Run: headless pygame with SDL's dummy video driver; simulated clock (each Clock.tick advances the game by its frame time, no real sleeping); random seed 0; keys injected as events and as key.get_pressed() state; no mouse input.
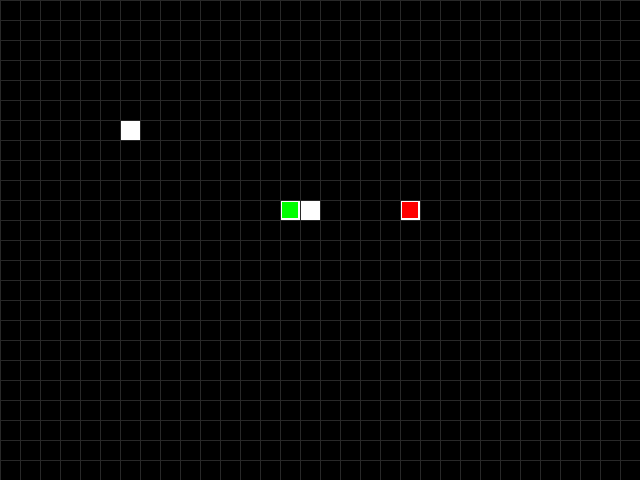
Frame 1 of 4 · flips 1–60 · no input
Frame 2 of 4 · flips 61–180 · tapped SPACE, RETURN · held RIGHT (→), D · screen unchanged from frame 1, image omitted
Frame 3 of 4 · flips 181–300 · held DOWN (↓), S · screen unchanged from frame 2, image omitted
Frame 4 of 4 · flips 301–420 · held LEFT (←), A, UP (↑), W · screen unchanged from frame 3, image omitted

The pygame program that drew these frames:

import pygame
from pygame.locals import *
import sys

WHITE     = (255, 255, 255)
BLACK     = (  0,   0,   0)
RED       = (255,   0,   0)
GREEN     = (  0, 255,   0)
DARKGREEN = (  0, 155,   0)
DARKGRAY  = ( 40,  40,  40)
BLUE      = (  0,  51, 102)
BGCOLOR   = BLACK

WINDOWWIDTH = 640
WINDOWHEIGHT = 480
CELLSIZE = 20

# Make list of empty lists

def main():
    global DISPLAY

    #Setup pyGame
    pygame.init()
    clock = pygame.time.Clock()
    DISPLAY = pygame.display.set_mode((WINDOWWIDTH,WINDOWHEIGHT))

    #Setup game variables
    playerStartX = 20
    playerStartY = 10

    aiStartX = 10
    aiStartY = 10

    #Game object is a dictionary of player and ai positions
    #gameObject['player'] = position
    gameObject = gameInit(playerStartX,playerStartY,aiStartX,aiStartY)

    playerPos = (gameObject['playerx'],gameObject['playery'])
    aiPos = (gameObject['aix'],gameObject['aiy'])

    wall = []
    wall.append((15,10))
    wall.append((6,6))

    #Animation Loop
    while True:
        for event in pygame.event.get():
            if event.type == QUIT:
                pygame.quit(); exit()

        DISPLAY.fill(BLACK)

        ###### AI SECTION START ##########

        #Returns "DOWN", "UP", etc
        DIRECTION = heuristics(*playerPos,*aiPos)

        aiNextPos = moveAi(*aiPos,DIRECTION)

        if not isBlocked(*aiNextPos,wall):
            aiPos = aiNextPos
        else:
            pass

        ###### AI SECTION END ##########

        #Draw player
        drawRect(*convertToPixel(*playerPos),RED)

        #Draw AI
        drawRect(*convertToPixel(*aiPos), GREEN)

        #Draw wall
        for i, (x,y) in enumerate(wall):
            drawRect(*convertToPixel(*wall[i]), WHITE)

        drawGrid()

        pygame.display.update()

        #Better way is to use a clock
        msElapsed = clock.tick(60)

def drawRect(x,y,colour):
    pygame.draw.rect(DISPLAY, colour, (x,y,20,20), 0) #Inner
    pygame.draw.rect(DISPLAY, WHITE, (x,y,20,20), 2) #Outer

def drawGrid():
    for x in range(0, WINDOWWIDTH,CELLSIZE): #Draw vertical lines
        pygame.draw.line(DISPLAY,DARKGRAY,(x,0),(x,WINDOWHEIGHT))

    for y in range(0,WINDOWHEIGHT,CELLSIZE): #Draw horizontal lines
        pygame.draw.line(DISPLAY,DARKGRAY,(0,y),(WINDOWWIDTH,y))

def heuristics(playerx,playery,aix,aiy):
    xdistance = abs(playerx-aix)
    ydistance = abs(playery-aiy)

    if xdistance < ydistance: #Ai is further in Y direction
        if playery > aiy:
            return "DOWN"
        else:
            return "UP"
    elif xdistance > ydistance:
        if playerx > aix: #Ai is futher in X direction
            return "RIGHT"
        else:
            return "LEFT"
    else:
        raise Exception("Player lost!")

def moveAi(aix, aiy, direction):
    if direction == "UP":
        return aix, aiy - 1
    elif direction == "DOWN":
        return aix, aiy + 1
    elif direction == "LEFT":
        return aix - 1, aiy
    elif direction == "RIGHT":
        return aix + 1, aiy

def isBlocked(aix,aiy, wall):
    for i, (x,y) in enumerate(wall):
        if x == aix and y == aiy:
            return True
        else:
            return False

def gameInit(playerx,playery,aix,aiy):
    gameObject={}
    gameObject['playerx'] = playerx
    gameObject['playery'] = playery
    gameObject['aix'] = aix
    gameObject['aiy'] = aiy

    return gameObject

def convertToPixel(x,y):
    return int(x*20), int(y*20)

# END OF FILE
if __name__ == '__main__':
    main()
